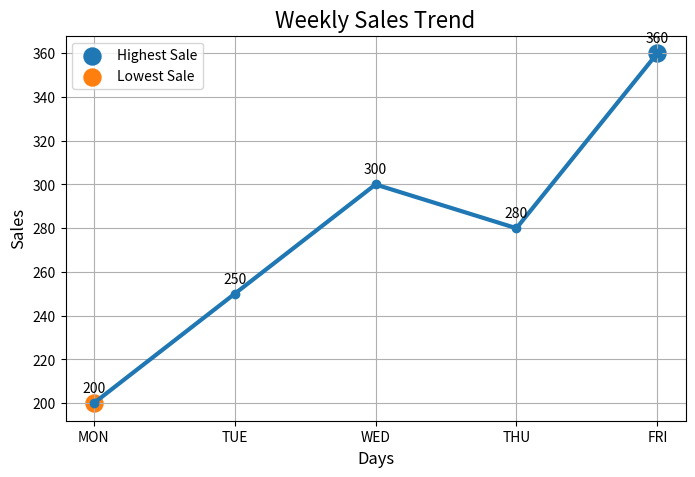

Source code (Python):
import matplotlib.pyplot as plt


days = ["MON", "TUE", "WED", "THU", "FRI"]
sales = [200, 250, 300, 280, 360]


highest_sale = max(sales)
lowest_sale = min(sales)

highest_day = days[sales.index(highest_sale)]
lowest_day = days[sales.index(lowest_sale)]


plt.figure(figsize=(8, 5))


plt.plot(days, sales,
         marker='o',
         linestyle='-',
         linewidth=3)

for i in range(len(days)):
    plt.text(days[i], sales[i] + 5, str(sales[i]), ha='center')


plt.scatter(highest_day, highest_sale, s=150, label="Highest Sale")


plt.scatter(lowest_day, lowest_sale, s=150, label="Lowest Sale")

plt.title("Weekly Sales Trend", fontsize=16)
plt.xlabel("Days", fontsize=12)
plt.ylabel("Sales", fontsize=12)


plt.grid(True)


plt.legend()


print("----- SALES TREND ANALYSIS -----")
print(f"Highest Sales: {highest_sale} on {highest_day}")
print(f"Lowest Sales: {lowest_sale} on {lowest_day}")

if sales[-1] > sales[0]:
    print("Overall Trend: Sales Increased During the Week")
else:
    print("Overall Trend: Sales Decreased During the Week")

plt.show()
